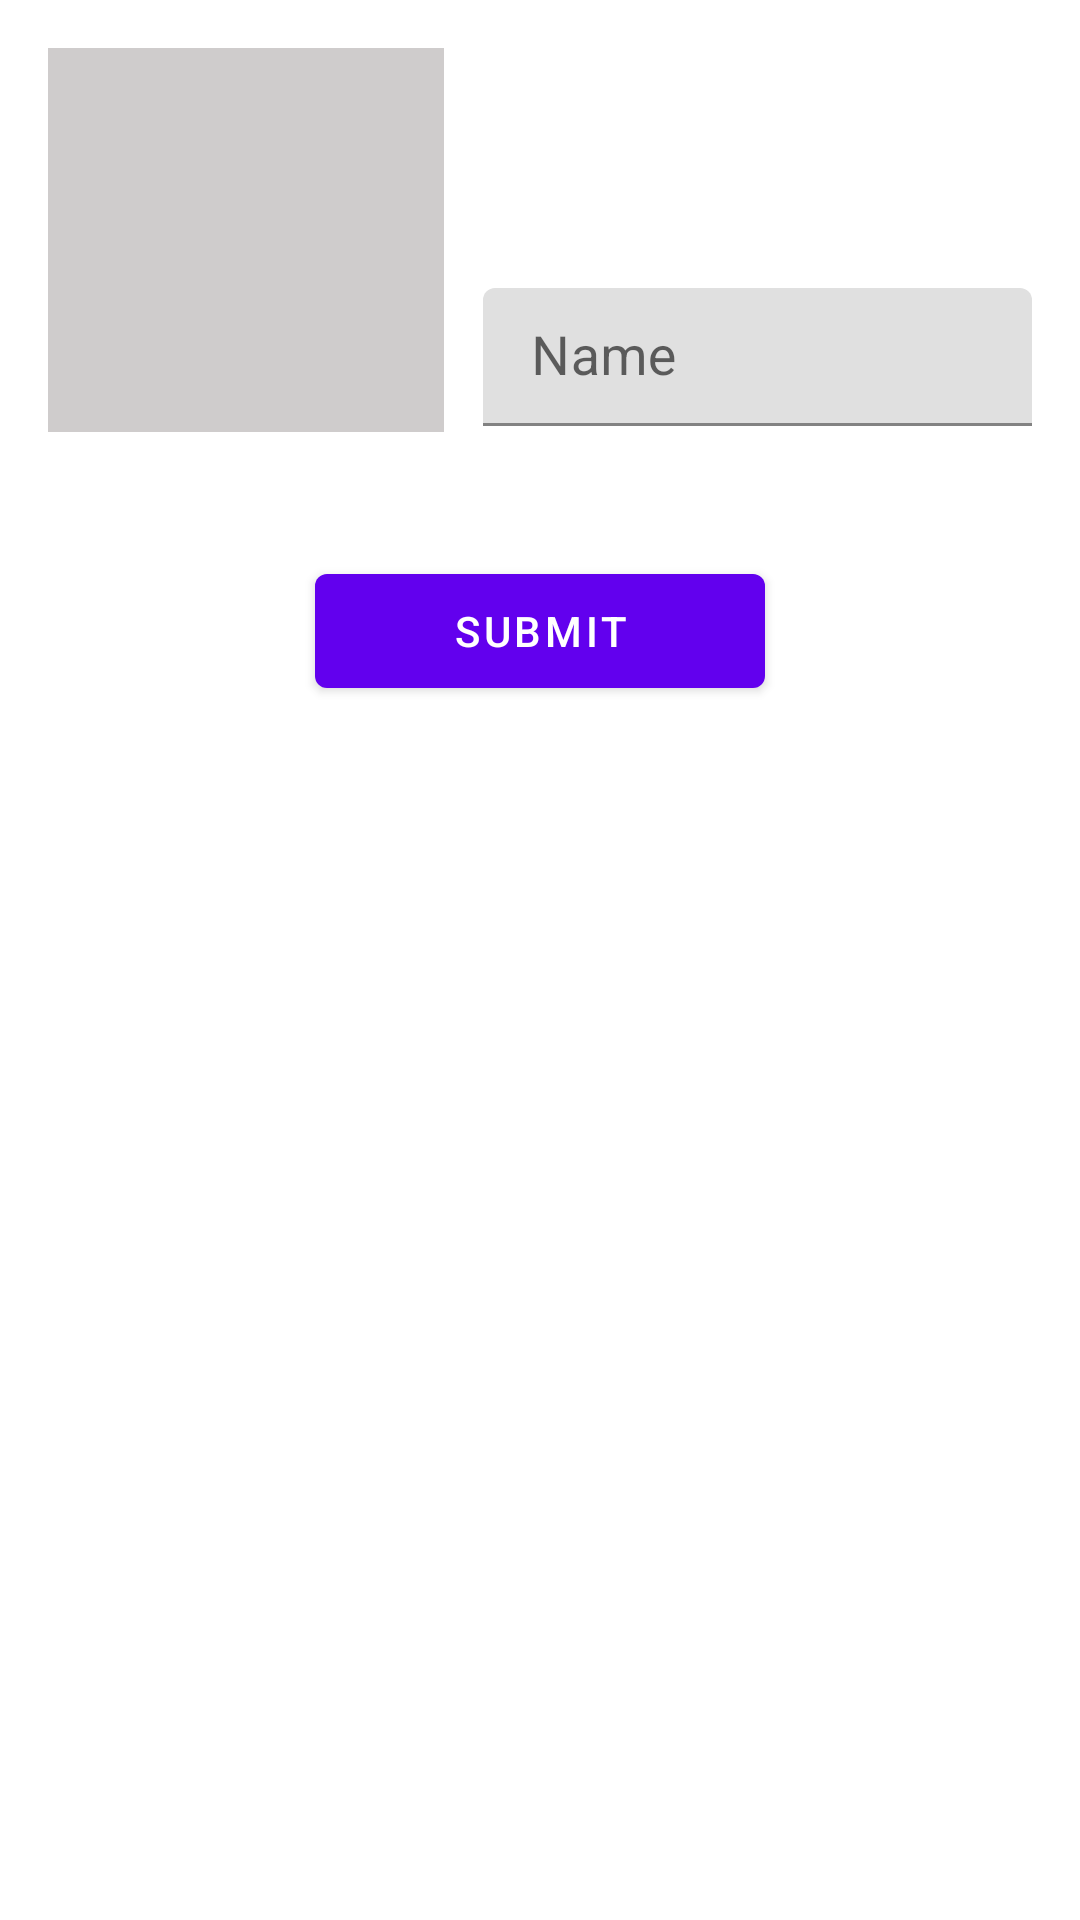

The Android layout XML behind this screen, and the referenced resources:
<!-- AndroidManifest.xml: application theme AppTheme -->
<!-- res/layout/activity_user_name_image.xml -->
<?xml version="1.0" encoding="utf-8"?>
<androidx.constraintlayout.widget.ConstraintLayout xmlns:android="http://schemas.android.com/apk/res/android"
    xmlns:app="http://schemas.android.com/apk/res-auto"
    xmlns:tools="http://schemas.android.com/tools"
    android:layout_width="match_parent"
    android:layout_height="match_parent"
    tools:context="com.example.final_project.UserNameImageActivity">

    <Button
        android:id="@+id/button"
        android:layout_width="150dp"
        android:layout_height="50dp"
        android:text="Submit"
        app:layout_constraintBottom_toBottomOf="parent"
        app:layout_constraintEnd_toEndOf="parent"
        app:layout_constraintStart_toStartOf="parent"
        app:layout_constraintTop_toTopOf="parent"
        app:layout_constraintVertical_bias="0.314" />

    <ImageView
        android:id="@+id/imageView"
        android:layout_width="132dp"
        android:layout_height="128dp"
        android:layout_marginStart="16dp"
        android:layout_marginLeft="16dp"
        android:layout_marginTop="16dp"
        android:layout_marginEnd="13dp"
        android:layout_marginRight="13dp"
        android:background="#cfcccc"
        app:layout_constraintEnd_toStartOf="@+id/textInputLayout"
        app:layout_constraintStart_toStartOf="parent"
        app:layout_constraintTop_toTopOf="parent"
        app:srcCompat="@drawable/fui_ic_anonymous_white_24dp" />

    <com.google.android.material.textfield.TextInputLayout
        android:id="@+id/textInputLayout"
        android:layout_width="0dp"
        android:layout_height="46dp"
        android:layout_marginEnd="16dp"
        android:layout_marginRight="16dp"
        android:layout_marginBottom="2dp"
        android:hint="Name"
        app:layout_constraintBottom_toBottomOf="@+id/imageView"
        app:layout_constraintEnd_toEndOf="parent"
        app:layout_constraintStart_toEndOf="@+id/imageView">

        <com.google.android.material.textfield.TextInputEditText
            android:layout_width="match_parent"
            android:layout_height="match_parent"
            android:inputType="text"
            android:textSize="18sp" />
    </com.google.android.material.textfield.TextInputLayout>
</androidx.constraintlayout.widget.ConstraintLayout>
<!-- resources referenced by this layout -->
<resources>
  <style name="AppTheme" parent="Theme.MaterialComponents.DayNight.DarkActionBar">
          
          <item name="colorPrimary">@color/colorPrimary</item>
          <item name="colorPrimaryDark">@color/colorPrimaryDark</item>
          <item name="colorAccent">@color/colorAccent</item>
      </style>
  <color name="colorPrimary">#6200EE</color>
  <color name="colorPrimaryDark">#3700B3</color>
  <color name="colorAccent">#03DAC5</color>
</resources>
